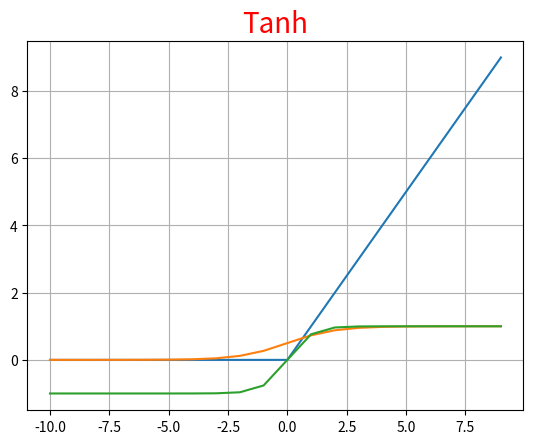

Recreate this plot in Python.
'''
[redacted]
'''
import matplotlib.pyplot as plt
from numpy import size
#% matplotlib inline
from math import exp


print("###########################################")
print("Função de ativação Linear retificada (ReLU)")
print("###########################################")
 
# Definimos a nossa função
def rectified(x):
	return max(0.0, x)
 
# Nosso input de Dados
inputs = [x for x in range(-10, 10)]
# Calculamos os Outputs
outputs = [rectified(x) for x in inputs]
# Plotamos nossos Inputs vs Outputs
plt.plot(inputs, outputs)
plt.title("ReLU", c="red", size=20)
plt.grid(True)
plt.show()



print("###########################")
print("Função de ativação Sigmoide")
print("###########################")
 
# Definimos a nossa função
def sigmoid(x):
	return 1.0 / (1.0 + exp(-x))
 
# Inputs
inputs = [x for x in range(-10, 10)]
# Outputs
outputs = [sigmoid(x) for x in inputs]
# plotamos inputs vs outputs
plt.plot(inputs, outputs)
plt.title("Sigmoide", c="red", size=20)
plt.grid(True)
plt.show()



print("###########################")
print("Função de ativação Sigmoide")
print("###########################")

# Função de ativação tanh 
def tanh(x):
	return (exp(x) - exp(-x)) / (exp(x) + exp(-x))
 
# Inputs
inputs = [x for x in range(-10, 10)]
# Outputs
outputs = [tanh(x) for x in inputs]
# plotando inputs vs outputs
plt.plot(inputs, outputs)
plt.title("Tanh", c="red", size=20)
plt.grid(True)
plt.show()



print("##################################")
print("Testando a saída da função softmax")
print("##################################")

from numpy import exp
 
# Função softmax 
def softmax(x):
	return exp(x) / exp(x).sum()
 
# Input 
inputs = [1.0, 3.0, 2.0]
# Outputs
outputs = softmax(inputs)
# As Probabilities
print(outputs)
# Calculando a soma das probabilities
print(outputs.sum())



